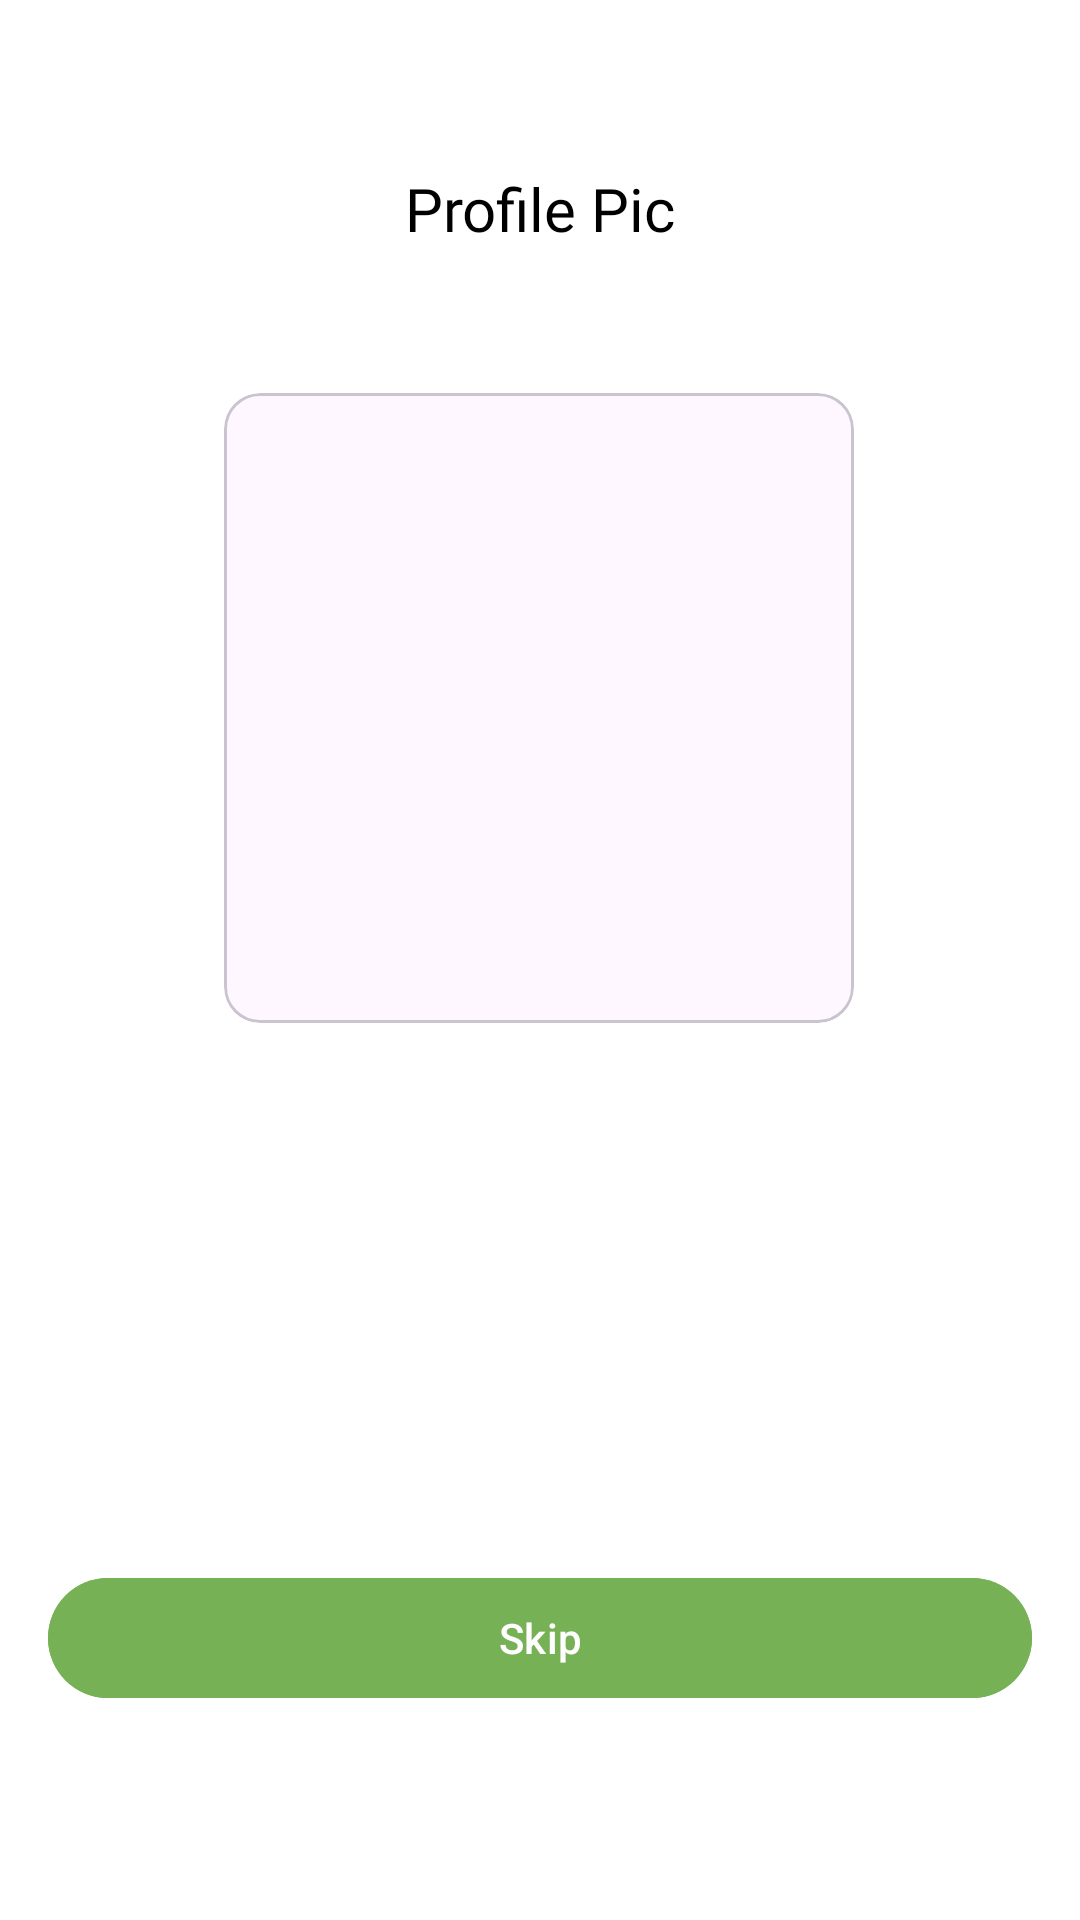

This screen was rendered from an Android layout file. Write that file and the resources it references.
<!-- AndroidManifest.xml: application theme Theme.InstaGramApp -->
<!-- res/layout/fragment_upload_profile.xml -->
<?xml version="1.0" encoding="utf-8"?>
<androidx.constraintlayout.widget.ConstraintLayout xmlns:android="http://schemas.android.com/apk/res/android"
    xmlns:tools="http://schemas.android.com/tools"
    android:layout_width="match_parent"
    android:layout_height="match_parent"
    xmlns:app="http://schemas.android.com/apk/res-auto"
    tools:context=".views.signup.UploadProfileFragment">

    <TextView
        android:id="@+id/textView19"
        android:layout_width="wrap_content"
        android:layout_height="wrap_content"
        android:layout_marginTop="56dp"
        android:fontFamily="@font/bold"
        android:text="@string/upload_profile"
        android:textColor="@color/black"
        android:textSize="@dimen/dp_20"
        app:layout_constraintEnd_toEndOf="parent"
        app:layout_constraintStart_toStartOf="parent"
        app:layout_constraintTop_toTopOf="parent" />

    <com.google.android.material.card.MaterialCardView
        android:id="@+id/materialCardView5"
        android:layout_width="210dp"
        android:layout_height="210dp"
        android:layout_marginTop="48dp"
        app:layout_constraintEnd_toEndOf="parent"
        app:layout_constraintHorizontal_bias="0.498"
        app:layout_constraintStart_toStartOf="parent"
        app:layout_constraintTop_toBottomOf="@+id/textView19">
        <LinearLayout
            android:layout_width="match_parent"
            android:layout_height="match_parent">
            <ImageView
                android:id="@+id/imageView10"
                android:layout_width="match_parent"
                android:layout_height="match_parent"
                android:src="@drawable/man" />
        </LinearLayout>


    </com.google.android.material.card.MaterialCardView>

    <com.google.android.material.button.MaterialButton
        android:id="@+id/upload"
        android:layout_width="match_parent"
        android:layout_height="wrap_content"
        android:backgroundTint="@color/green"
        android:layout_marginStart="@dimen/dp_16"
        android:layout_marginEnd="@dimen/dp_16"
        android:layout_marginBottom="70dp"
        android:text="Skip"
        app:layout_constraintBottom_toBottomOf="parent"
        tools:layout_editor_absoluteX="16dp" />
</androidx.constraintlayout.widget.ConstraintLayout>
<!-- resources referenced by this layout -->
<resources>
  <color name="black">#FF000000</color>
  <color name="green">#77B156</color>
  <dimen name="dp_16">16dp</dimen>
  <dimen name="dp_20">20dp</dimen>
  <string name="upload_profile">Profile Pic</string>
  <style name="Theme.InstaGramApp" parent="Base.Theme.InstaGramApp" />
  <style name="Base.Theme.InstaGramApp" parent="Theme.Material3.Light.NoActionBar">
          
          <item name="android:windowBackground">@color/white</item>
          
      </style>
  <color name="white">#FFFFFFFF</color>
</resources>
